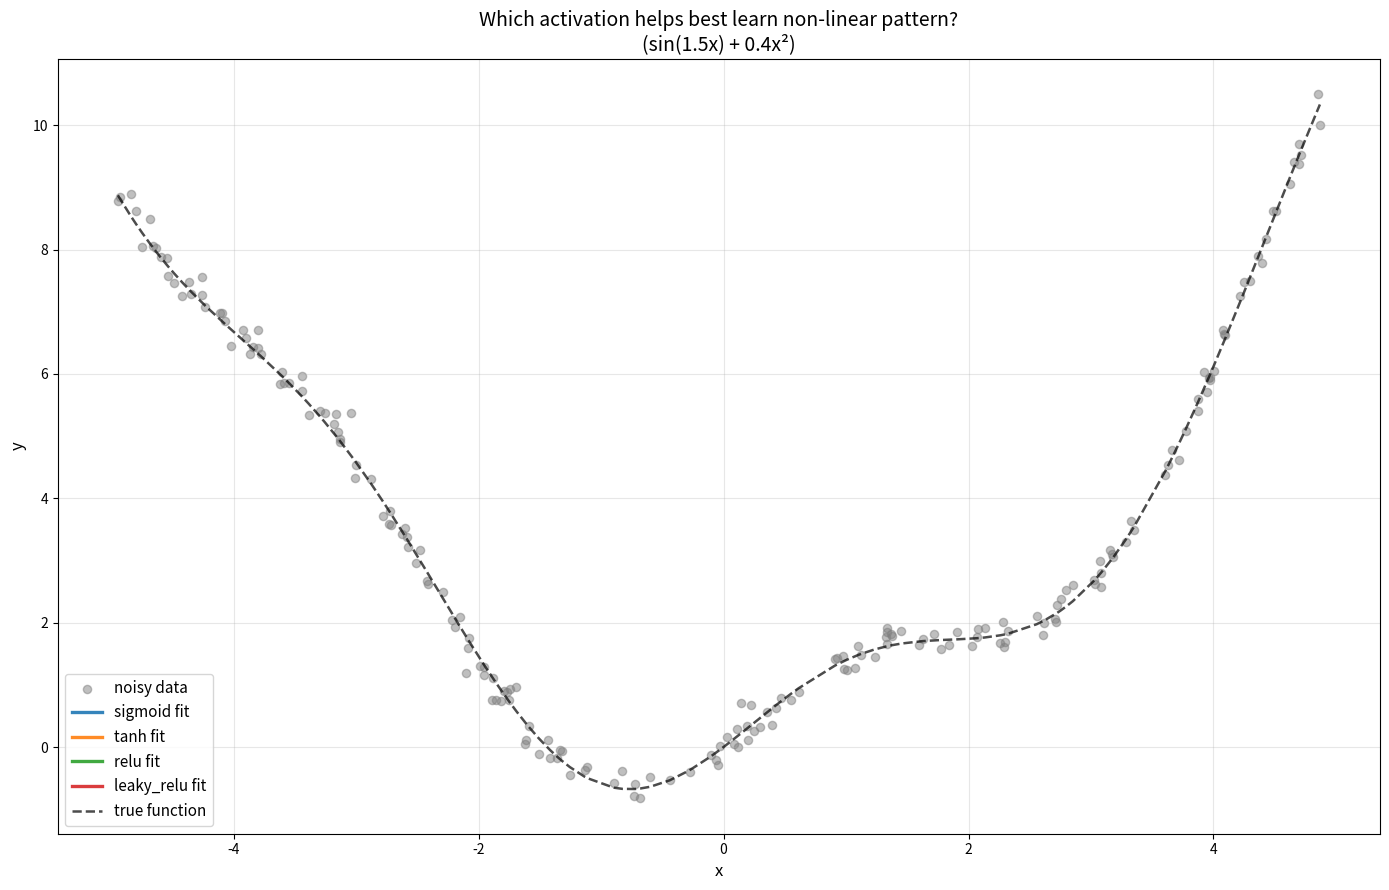

Python code for this plot:
import numpy as np
import matplotlib.pyplot as plt

# =============================================
# 1. Generate NON-LINEAR toy data
# =============================================
np.random.seed(42)
n_samples = 200
X = np.random.uniform(-5, 5, n_samples).reshape(-1, 1)

# True non-linear target function
y_true = np.sin(1.5 * X) + 0.4 * X**2
y = y_true + np.random.normal(0, 0.18, X.shape)  # small noise

# Sort for nice plotting
sort_idx = np.argsort(X.ravel())
X_plot = X[sort_idx]
y_plot = y[sort_idx]

# =============================================
# 2. Activation functions
# =============================================
def sigmoid(z):    return 1 / (1 + np.exp(-z))
def tanh(z):       return np.tanh(z)
def relu(z):       return np.maximum(0, z)
def leaky_relu(z, alpha=0.01): return np.where(z >= 0, z, alpha * z)

# =============================================
# 3. Very simple 1-hidden-layer network
# =============================================
class TinyMLP:
    def __init__(self, activation):
        self.activation = activation
        self.act_deriv = self._get_deriv()
        np.random.seed(42)
        self.W1 = np.random.randn(1, 12) * 0.4     # 12 hidden neurons
        self.b1 = np.zeros((1, 12))
        self.W2 = np.random.randn(12, 1) * 0.4
        self.b2 = np.zeros((1, 1))
    
    def _get_deriv(self):
        if self.activation == sigmoid:
            return lambda a: a * (1 - a)
        elif self.activation == tanh:
            return lambda a: 1 - a**2
        elif self.activation == relu:
            return lambda a: (a > 0).astype(float)
        elif self.activation == leaky_relu:
            return lambda a: np.where(a >= 0, 1.0, 0.01)
        return lambda a: a  # fallback
    
    def forward(self, x):
        self.z1 = x @ self.W1 + self.b1
        self.a1 = self.activation(self.z1)
        self.z2 = self.a1 @ self.W2 + self.b2
        return self.z2
    
    def train(self, X, y, lr=0.03, epochs=1800):
        losses = []
        for epoch in range(epochs):
            # Forward
            pred = self.forward(X)
            error = pred - y
            
            # Backward
            dW2 = self.a1.T @ error
            db2 = np.sum(error, axis=0, keepdims=True)
            d_hidden = error @ self.W2.T * self.act_deriv(self.a1)
            
            dW1 = X.T @ d_hidden
            db1 = np.sum(d_hidden, axis=0, keepdims=True)
            
            # Update
            self.W2 -= lr * dW2
            self.b2 -= lr * db2
            self.W1 -= lr * dW1
            self.b1 -= lr * db1
            
            mse = np.mean(error**2)
            losses.append(mse)
            
            if epoch % 600 == 0:
                print(f"[{self.activation.__name__}] Epoch {epoch:4d} | MSE: {mse:.5f}")
                
        return losses, self.forward(X_plot)  # final prediction for plotting

# =============================================
# 4. Train with different activations
# =============================================
activations = {
    'sigmoid': sigmoid,
    'tanh':    tanh,
    'relu':    relu,
    'leaky_relu': leaky_relu
}

plt.figure(figsize=(14, 9))

# Plot real data
plt.scatter(X, y, s=35, alpha=0.5, color='gray', label='noisy data')

for name, act_fn in activations.items():
    print(f"\nTraining with {name}...")
    model = TinyMLP(act_fn)
    losses, y_pred = model.train(X, y, epochs=1800, lr=0.035)
    
    # Plot final fit
    plt.plot(X_plot, y_pred, label=f'{name} fit', linewidth=2.4, alpha=0.9)
    
    # Optional: plot loss curve in inset if you want
    # (commented out to keep main plot clean)

plt.plot(X_plot, y_true[sort_idx], 'k--', lw=1.8, alpha=0.7, label='true function')
plt.title("Which activation helps best learn non-linear pattern?\n(sin(1.5x) + 0.4x²)", fontsize=14)
plt.xlabel("x", fontsize=12)
plt.ylabel("y", fontsize=12)
plt.legend(fontsize=11)
plt.grid(True, alpha=0.3)
plt.tight_layout()
plt.show()